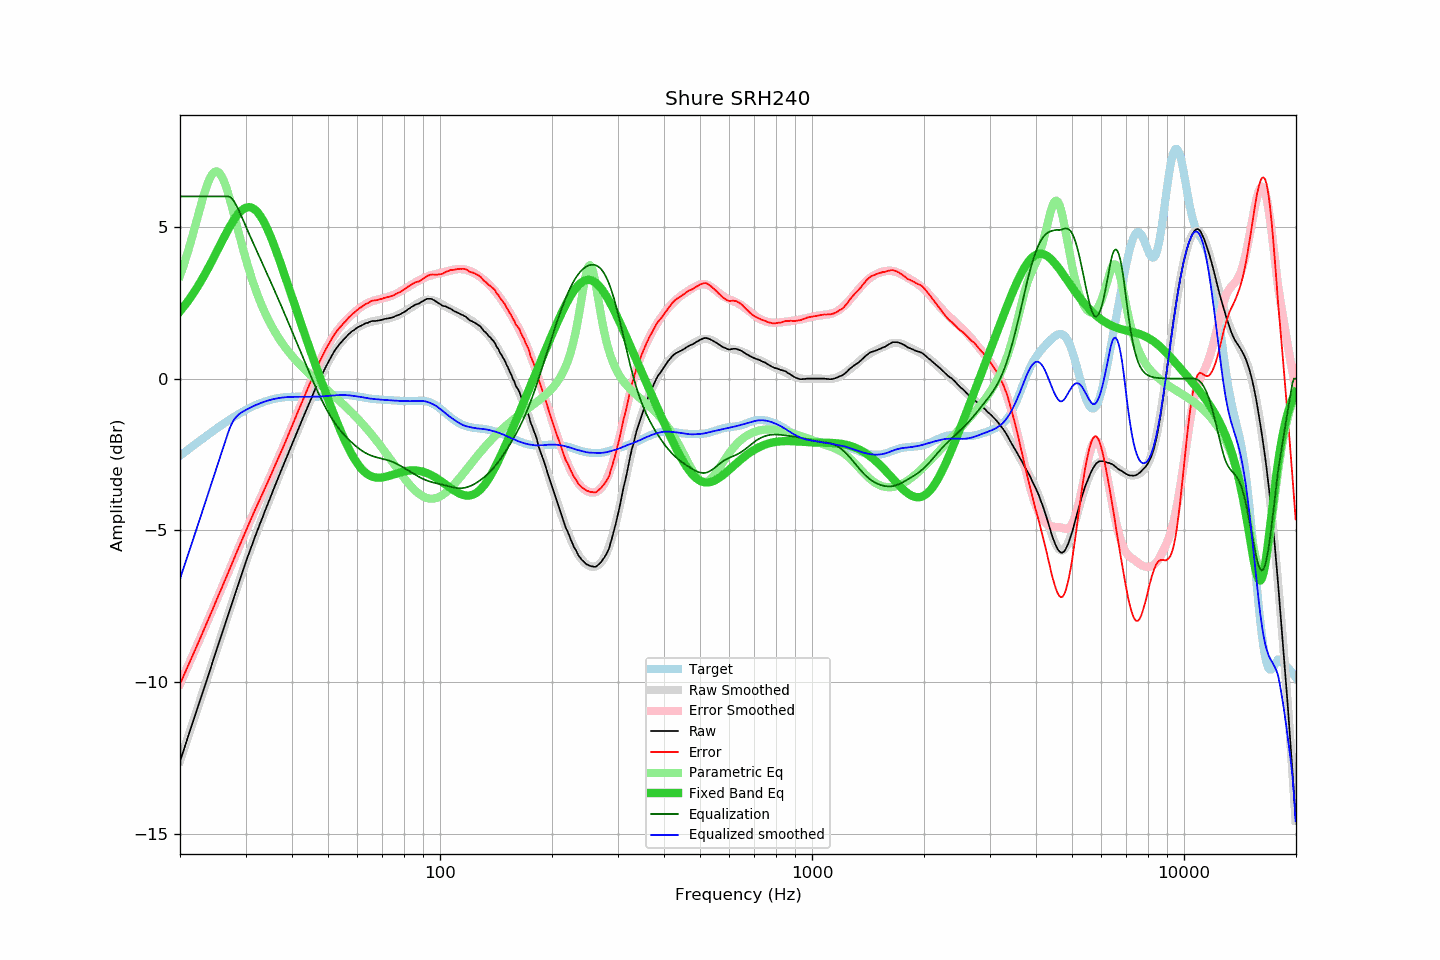

The file beside this chart, header and first rows:
frequency, raw, error, smoothed, error_smoothed, equalization, parametric_eq, equalized_raw, equalized_smoothed, target
20.00, -12.60, -10.06, -12.60, -10.05, 6.00, 2.22, -6.60, -6.60, -2.54
20.20, -12.44, -9.94, -12.44, -9.94, 6.00, 2.28, -6.44, -6.44, -2.50
20.40, -12.28, -9.82, -12.28, -9.82, 6.00, 2.35, -6.28, -6.28, -2.46
20.61, -12.12, -9.70, -12.12, -9.70, 6.00, 2.41, -6.12, -6.12, -2.42
20.81, -11.96, -9.58, -11.96, -9.58, 6.00, 2.48, -5.96, -5.96, -2.38
21.02, -11.80, -9.46, -11.80, -9.46, 6.00, 2.56, -5.80, -5.80, -2.34
21.23, -11.64, -9.34, -11.64, -9.34, 6.00, 2.63, -5.64, -5.64, -2.30
21.44, -11.48, -9.22, -11.48, -9.22, 6.00, 2.71, -5.48, -5.48, -2.26
21.66, -11.32, -9.10, -11.32, -9.10, 6.00, 2.78, -5.32, -5.32, -2.22
21.87, -11.16, -8.98, -11.16, -8.98, 6.00, 2.87, -5.16, -5.16, -2.18
22.09, -11.00, -8.86, -11.00, -8.86, 6.00, 2.95, -5.00, -5.00, -2.14
22.31, -10.84, -8.74, -10.84, -8.74, 6.00, 3.03, -4.84, -4.84, -2.10
22.54, -10.68, -8.62, -10.68, -8.62, 6.00, 3.12, -4.68, -4.68, -2.06
22.76, -10.52, -8.50, -10.52, -8.50, 6.00, 3.21, -4.52, -4.52, -2.02
22.99, -10.36, -8.38, -10.36, -8.37, 6.00, 3.30, -4.36, -4.36, -1.98
23.22, -10.20, -8.26, -10.20, -8.25, 6.00, 3.39, -4.20, -4.20, -1.94
23.45, -10.03, -8.12, -10.03, -8.13, 6.00, 3.49, -4.03, -4.03, -1.90
23.69, -9.87, -8.01, -9.87, -8.01, 6.00, 3.58, -3.87, -3.87, -1.87
23.92, -9.71, -7.88, -9.71, -7.88, 6.00, 3.68, -3.71, -3.71, -1.83
24.16, -9.55, -7.76, -9.55, -7.76, 6.00, 3.78, -3.55, -3.55, -1.79
24.40, -9.39, -7.64, -9.38, -7.63, 6.00, 3.89, -3.39, -3.38, -1.75
24.65, -9.22, -7.51, -9.22, -7.51, 6.00, 3.99, -3.22, -3.22, -1.71
24.89, -9.06, -7.38, -9.06, -7.39, 6.00, 4.09, -3.06, -3.06, -1.67
25.14, -8.90, -7.26, -8.90, -7.26, 6.00, 4.20, -2.90, -2.90, -1.64
25.39, -8.73, -7.13, -8.74, -7.14, 6.00, 4.30, -2.73, -2.74, -1.60
25.65, -8.57, -7.01, -8.57, -7.01, 6.00, 4.40, -2.57, -2.57, -1.56
25.91, -8.41, -6.89, -8.41, -6.89, 6.00, 4.51, -2.41, -2.41, -1.52
26.16, -8.25, -6.76, -8.25, -6.76, 6.00, 4.61, -2.25, -2.25, -1.49
26.43, -8.09, -6.64, -8.09, -6.64, 6.00, 4.71, -2.09, -2.09, -1.45
26.69, -7.93, -6.51, -7.93, -6.51, 6.00, 4.81, -1.93, -1.93, -1.42
26.96, -7.77, -6.39, -7.77, -6.38, 6.00, 4.91, -1.77, -1.77, -1.38
27.23, -7.61, -6.26, -7.61, -6.26, 5.98, 5.01, -1.63, -1.63, -1.35
27.50, -7.45, -6.14, -7.45, -6.13, 5.94, 5.10, -1.51, -1.50, -1.31
27.77, -7.29, -6.01, -7.29, -6.01, 5.88, 5.18, -1.40, -1.40, -1.28
28.05, -7.13, -5.88, -7.13, -5.88, 5.80, 5.27, -1.33, -1.33, -1.25
28.33, -6.97, -5.75, -6.97, -5.75, 5.71, 5.34, -1.26, -1.26, -1.22
28.62, -6.81, -5.63, -6.81, -5.63, 5.60, 5.41, -1.21, -1.21, -1.18
28.90, -6.65, -5.50, -6.65, -5.50, 5.49, 5.47, -1.15, -1.16, -1.15
29.19, -6.50, -5.38, -6.50, -5.38, 5.38, 5.52, -1.12, -1.12, -1.12
29.48, -6.34, -5.25, -6.34, -5.25, 5.25, 5.57, -1.09, -1.09, -1.09
29.78, -6.19, -5.13, -6.19, -5.13, 5.13, 5.60, -1.06, -1.06, -1.06
30.08, -6.03, -5.00, -6.04, -5.01, 5.01, 5.63, -1.03, -1.03, -1.03
30.38, -5.88, -4.88, -5.89, -4.89, 4.89, 5.64, -1.00, -1.00, -1.00
30.68, -5.74, -4.77, -5.74, -4.77, 4.77, 5.65, -0.97, -0.98, -0.97
30.99, -5.59, -4.64, -5.59, -4.65, 4.65, 5.64, -0.95, -0.95, -0.95
31.30, -5.45, -4.53, -5.45, -4.53, 4.53, 5.62, -0.92, -0.92, -0.92
31.61, -5.30, -4.40, -5.31, -4.41, 4.41, 5.59, -0.89, -0.90, -0.90
31.93, -5.16, -4.29, -5.17, -4.29, 4.29, 5.55, -0.87, -0.87, -0.87
32.24, -5.03, -4.18, -5.03, -4.17, 4.17, 5.49, -0.85, -0.85, -0.85
32.57, -4.89, -4.06, -4.89, -4.06, 4.06, 5.43, -0.83, -0.83, -0.83
32.89, -4.75, -3.94, -4.75, -3.94, 3.94, 5.36, -0.81, -0.81, -0.81
33.22, -4.62, -3.83, -4.61, -3.82, 3.82, 5.27, -0.79, -0.79, -0.79
33.55, -4.48, -3.71, -4.48, -3.71, 3.71, 5.18, -0.77, -0.77, -0.77
33.89, -4.34, -3.59, -4.34, -3.59, 3.59, 5.08, -0.75, -0.75, -0.75
34.23, -4.21, -3.48, -4.21, -3.47, 3.47, 4.97, -0.74, -0.73, -0.73
34.57, -4.08, -3.36, -4.07, -3.36, 3.36, 4.85, -0.72, -0.72, -0.72
34.92, -3.94, -3.24, -3.94, -3.24, 3.24, 4.73, -0.70, -0.70, -0.70
35.27, -3.81, -3.12, -3.81, -3.12, 3.12, 4.60, -0.69, -0.69, -0.69
35.62, -3.67, -3.00, -3.68, -3.00, 3.00, 4.46, -0.67, -0.68, -0.67
35.97, -3.54, -2.88, -3.54, -2.88, 2.88, 4.32, -0.66, -0.66, -0.66
... 635 more rows
